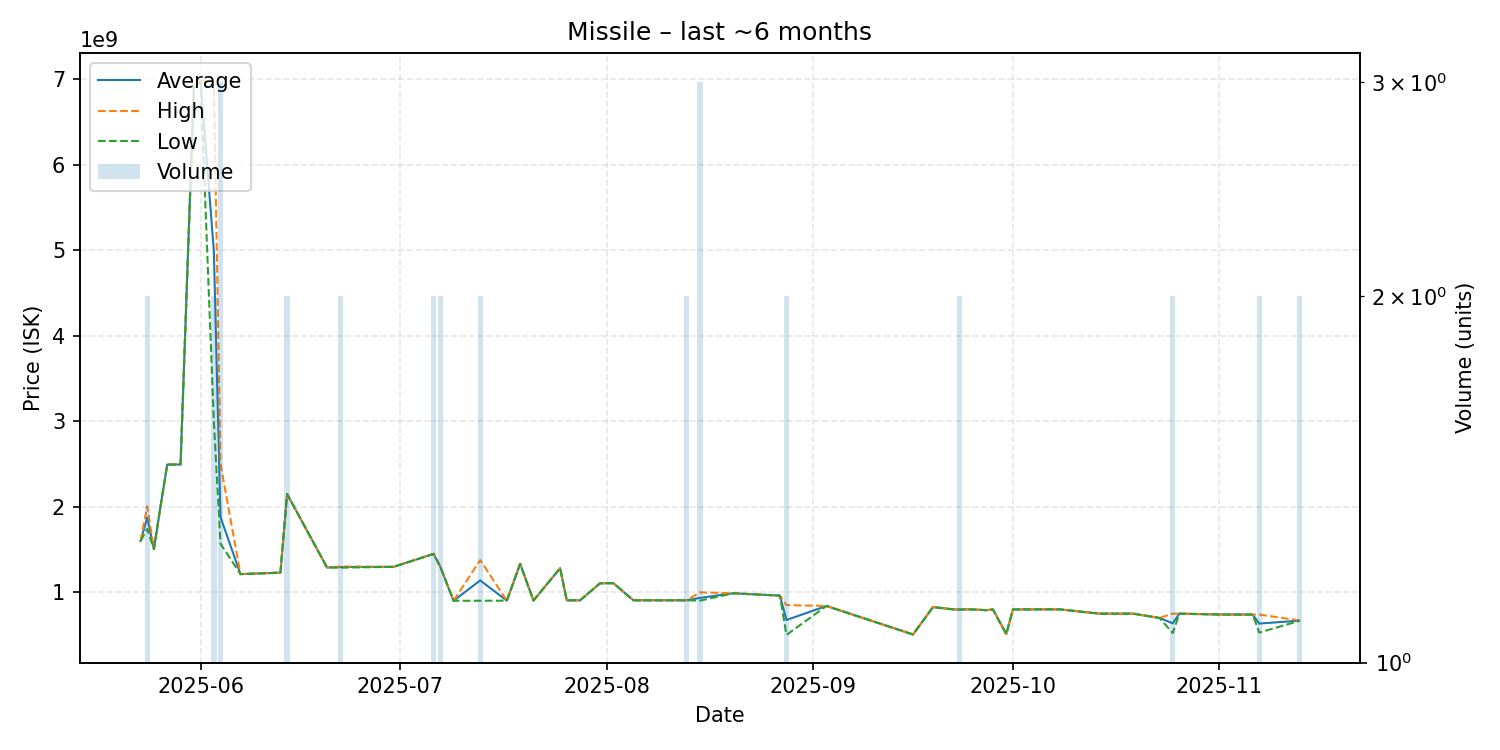

The file beside this chart, header and first rows:
date, average, highest, lowest, order_count, volume
2025-05-23, 1600000000, 1600000000, 1600000000, 1, 1
2025-05-24, 1873000000, 2006000000, 1740000000, 2, 2
2025-05-25, 1505000000, 1505000000, 1505000000, 1, 1
2025-05-26, 2006000000, 2006000000, 2006000000, 1, 1
2025-05-27, 2493000000, 2493000000, 2493000000, 1, 1
2025-05-29, 2494000000, 2494000000, 2494000000, 1, 1
2025-05-31, 6900000000, 6900000000, 6900000000, 1, 1
2025-06-01, 6979000000, 6979000000, 6979000000, 1, 1
2025-06-03, 4990000000, 6980000000, 3000000000, 2, 2
2025-06-04, 1878666667, 2501000000, 1567500000, 3, 3
2025-06-07, 1212000000, 1212000000, 1212000000, 1, 1
2025-06-13, 1229000000, 1229000000, 1229000000, 1, 1
2025-06-14, 2148500000, 2149000000, 2148000000, 2, 2
2025-06-20, 1289000000, 1289000000, 1289000000, 1, 1
2025-06-22, 1294500000, 1301000000, 1288000000, 2, 2
2025-06-30, 1297000000, 1297000000, 1297000000, 1, 1
2025-07-06, 1448500000, 1450000000, 1447000000, 2, 2
2025-07-07, 1299500000, 1300000000, 1299000000, 2, 2
2025-07-09, 900300000, 900300000, 900300000, 1, 1
2025-07-13, 1138450000, 1376000000, 900900000, 2, 2
2025-07-17, 901700000, 901700000, 901700000, 1, 1
2025-07-19, 1332000000, 1332000000, 1332000000, 1, 1
2025-07-21, 902600000, 902600000, 902600000, 1, 1
2025-07-25, 1281000000, 1281000000, 1281000000, 1, 1
2025-07-26, 905200000, 905200000, 905200000, 1, 1
2025-07-28, 905600000, 905600000, 905600000, 1, 1
2025-07-31, 1105000000, 1105000000, 1105000000, 1, 1
2025-08-01, 1105000000, 1105000000, 1105000000, 1, 1
2025-08-02, 1106000000, 1106000000, 1106000000, 1, 1
2025-08-05, 905800000, 905800000, 905800000, 1, 1
2025-08-06, 905700000, 905700000, 905700000, 1, 1
2025-08-11, 905900000, 905900000, 905900000, 1, 1
2025-08-13, 905800000, 905800000, 905800000, 1, 2
2025-08-15, 934000000, 998600000, 901700000, 3, 3
2025-08-20, 988100000, 988100000, 988100000, 1, 1
2025-08-27, 960300000, 960300000, 960300000, 1, 1
2025-08-28, 675750000, 849800000, 501700000, 2, 2
2025-09-03, 839600000, 839600000, 839600000, 1, 1
2025-09-16, 506300000, 506300000, 506300000, 1, 1
2025-09-19, 826900000, 826900000, 826900000, 1, 1
2025-09-22, 799900000, 799900000, 799900000, 1, 1
2025-09-23, 797900000, 798000000, 797800000, 2, 2
2025-09-24, 799600000, 799600000, 799600000, 1, 1
2025-09-25, 799000000, 799000000, 799000000, 1, 1
2025-09-27, 790000000, 790000000, 790000000, 1, 1
2025-09-28, 799600000, 799600000, 799600000, 1, 1
2025-09-30, 510900000, 510900000, 510900000, 1, 1
2025-10-01, 799000000, 799000000, 799000000, 1, 1
2025-10-05, 800000000, 800000000, 800000000, 1, 1
2025-10-08, 800000000, 800000000, 800000000, 1, 1
2025-10-14, 749800000, 749800000, 749800000, 1, 1
2025-10-18, 749900000, 749900000, 749900000, 1, 1
2025-10-19, 750000000, 750000000, 750000000, 1, 1
2025-10-23, 699900000, 699900000, 699900000, 1, 1
2025-10-25, 636800000, 750000000, 523600000, 2, 2
2025-10-26, 749900000, 749900000, 749900000, 1, 1
2025-11-01, 739700000, 739700000, 739700000, 1, 1
2025-11-06, 738900000, 738900000, 738900000, 1, 1
2025-11-07, 633850000, 739200000, 528500000, 2, 2
2025-11-13, 667900000, 670800000, 665000000, 2, 2
